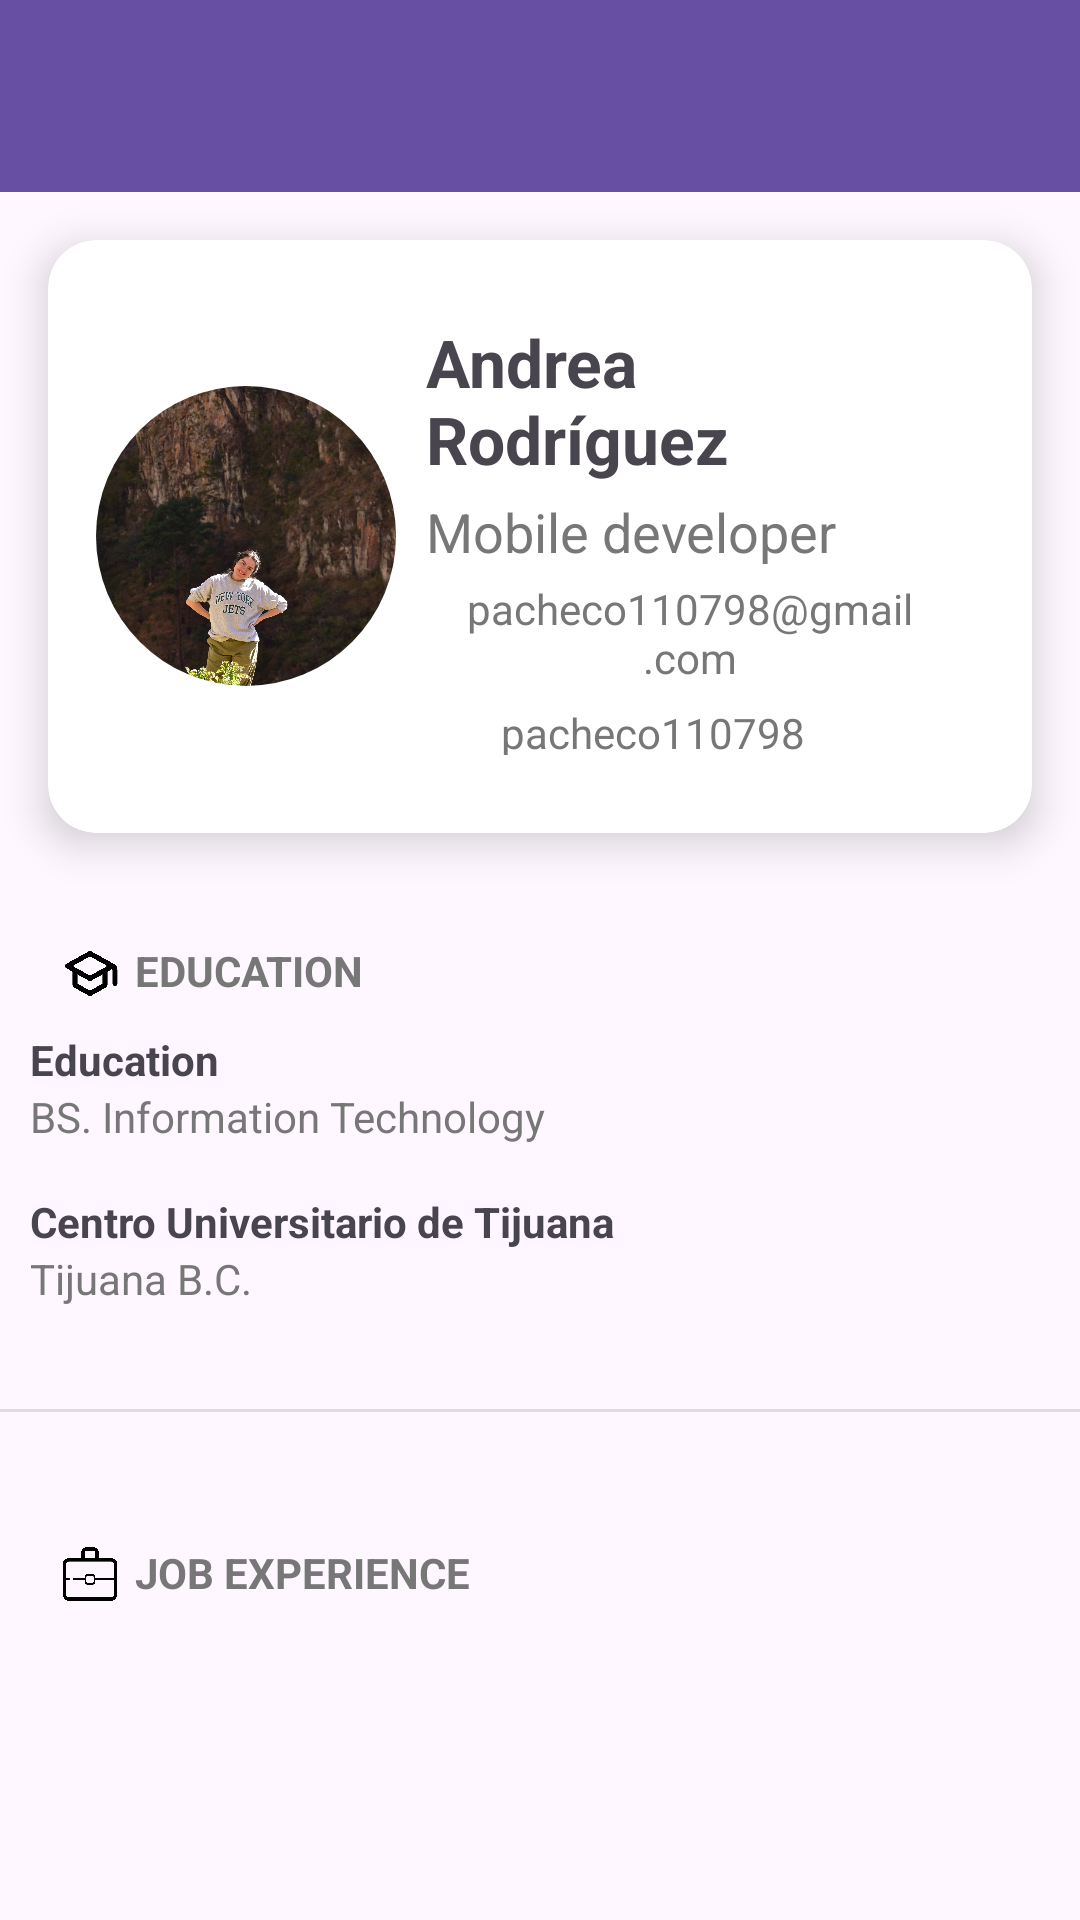

Reconstruct the res/layout file that produces this screen, plus the resources it refers to.
<!-- AndroidManifest.xml: application theme Theme.AndyLand -->
<!-- res/layout/activity_profile.xml -->
<?xml version="1.0" encoding="utf-8"?>
<LinearLayout xmlns:android="http://schemas.android.com/apk/res/android"
    xmlns:app="http://schemas.android.com/apk/res-auto"
    android:id="@+id/profile"
    android:layout_width="match_parent"
    android:layout_height="match_parent"
    android:orientation="vertical">

    <androidx.appcompat.widget.Toolbar
        android:id="@+id/profile_toolbar"
        android:layout_width="match_parent"
        android:layout_height="wrap_content"
        android:background="?attr/colorPrimary"
        android:popupTheme="@style/ThemeOverlay.AppCompat.Light"
        android:theme="@style/ThemeOverlay.AppCompat.Dark.ActionBar"
        android:title="@string/about_me" />

    <androidx.cardview.widget.CardView
        android:layout_width="match_parent"
        android:layout_height="wrap_content"
        android:layout_margin="16dp"
        android:padding="8dp"
        app:cardCornerRadius="16dp"
        app:cardElevation="8dp">

        <LinearLayout
            android:layout_width="match_parent"
            android:layout_height="wrap_content"
            android:layout_margin="16dp"
            android:gravity="center"
            android:orientation="horizontal">

            <androidx.cardview.widget.CardView
                android:layout_width="100dp"
                android:layout_height="100dp"
                app:cardCornerRadius="50dp"
                app:cardElevation="0dp">

                <ImageView
                    android:layout_width="match_parent"
                    android:layout_height="match_parent"
                    android:contentDescription="@string/smiling_happy_andy"
                    android:scaleType="centerCrop"
                    android:src="@drawable/profile_pic" />

            </androidx.cardview.widget.CardView>

            <LinearLayout
                android:layout_width="match_parent"
                android:layout_height="wrap_content"
                android:gravity="center_vertical"
                android:orientation="vertical"
                android:padding="10dp">

                <TextView
                    android:layout_width="wrap_content"
                    android:layout_height="wrap_content"
                    android:layout_marginTop="0dp"
                    android:text="@string/andrea_rodriguez"
                    android:textSize="22sp"
                    android:textStyle="bold" />

                <TextView
                    android:layout_width="wrap_content"
                    android:layout_height="wrap_content"
                    android:layout_marginTop="4dp"
                    android:gravity="center"
                    android:text="Mobile developer"
                    android:textColor="#777777"
                    android:textSize="18sp" />
                <TextView
                    android:layout_width="wrap_content"
                    android:layout_height="wrap_content"
                    android:layout_marginTop="4dp"
                    android:gravity="center"
                    android:text="pacheco110798@gmail.com"
                    android:textColor="#777777"
                    android:textSize="14sp" />
                <LinearLayout
                    android:layout_width="match_parent"
                    android:layout_height="wrap_content"
                    android:gravity="center_vertical"
                    android:orientation="horizontal">
                    <ImageView
                        android:id="@+id/ivGithubIcon"
                        android:layout_width="20dp"
                        android:layout_height="20dp"
                        android:layout_marginEnd="5dp"
                        android:contentDescription="Github Icon"
                        android:textStyle="bold"
                        android:src="@drawable/ico_github" />
                    <TextView
                        android:layout_width="wrap_content"
                        android:layout_height="wrap_content"
                        android:layout_marginTop="4dp"
                        android:gravity="center"
                        android:text="pacheco110798"
                        android:textColor="#777777"
                        android:textSize="14sp" />
                </LinearLayout>
            </LinearLayout>


        </LinearLayout>

    </androidx.cardview.widget.CardView>

    <LinearLayout
        android:layout_width="match_parent"
        android:layout_height="wrap_content"
        android:gravity="center_vertical"
        android:orientation="vertical"
        android:padding="10dp">

        <LinearLayout
            android:layout_width="match_parent"
            android:layout_height="wrap_content"
            android:gravity="center_vertical"
            android:orientation="horizontal"
            android:padding="10dp">


            <ImageView
                android:id="@+id/ivEducationIcon"
                android:layout_width="20dp"
                android:layout_height="20dp"
                android:layout_marginEnd="5dp"
                android:contentDescription="Education Icon"
                android:src="@drawable/ico_school" />

            <TextView
                android:layout_width="wrap_content"
                android:layout_height="wrap_content"
                android:text="EDUCATION"
                android:textColor="#777777"
                android:textStyle="bold" />

        </LinearLayout>

        <TextView
            android:layout_width="wrap_content"
            android:layout_height="wrap_content"
            android:text="@string/education"
            android:textStyle="bold" />

        <TextView
            android:layout_width="wrap_content"
            android:layout_height="wrap_content"
            android:layout_marginBottom="16dp"
            android:text="@string/degree"
            android:textColor="#777777" />

        <TextView
            android:layout_width="wrap_content"
            android:layout_height="wrap_content"
            android:text="@string/centro_universitario_tijuana"
            android:textStyle="bold" />

        <TextView
            android:layout_width="wrap_content"
            android:layout_height="wrap_content"
            android:text="@string/city"
            android:textColor="#777777" />
    </LinearLayout>

    <View
        android:layout_width="match_parent"
        android:layout_height="1dp"
        android:layout_marginVertical="24dp"
        android:background="#DDDDDD" />

    <LinearLayout
        android:layout_width="match_parent"
        android:layout_height="match_parent"
        android:orientation="vertical"
        android:padding="10dp">
        <LinearLayout
            android:layout_width="match_parent"
            android:layout_height="wrap_content"
            android:orientation="horizontal"
            android:padding="10dp">
            <ImageView
                android:id="@+id/ivExperienceIcon"
                android:layout_width="20dp"
                android:layout_height="20dp"
                android:layout_marginEnd="5dp"
                android:contentDescription="Education Icon"
                android:src="@drawable/ico_portfolio" />

            <TextView
                android:layout_width="wrap_content"
                android:layout_height="wrap_content"
                android:text="JOB EXPERIENCE"
                android:textColor="#777777"
                android:textStyle="bold" />
        </LinearLayout>


        <androidx.recyclerview.widget.RecyclerView
            android:id="@+id/rvWorkExperience"
            android:layout_width="match_parent"
            android:layout_height="match_parent" />
    </LinearLayout>


</LinearLayout>
<!-- resources referenced by this layout -->
<resources>
  <!-- drawable ico_portfolio: png bitmap (drawable, 40941 bytes) -->
  <!-- drawable ico_school: png bitmap (drawable, 44238 bytes) -->
  <!-- drawable profile_pic: jpeg bitmap (drawable, 852969 bytes) -->
  <string name="about_me">About Me</string>
  <string name="andrea_rodriguez">Andrea Rodríguez</string>
  <string name="centro_universitario_tijuana">Centro Universitario de Tijuana</string>
  <string name="city">Tijuana B.C.</string>
  <string name="degree">BS. Information Technology</string>
  <string name="education">Education</string>
  <string name="smiling_happy_andy">Smiling happy Andy</string>
  <style name="Theme.AndyLand" parent="Base.Theme.AndyLand" />
  <style name="Base.Theme.AndyLand" parent="Theme.Material3.DayNight.NoActionBar">
          
          
      </style>
</resources>
